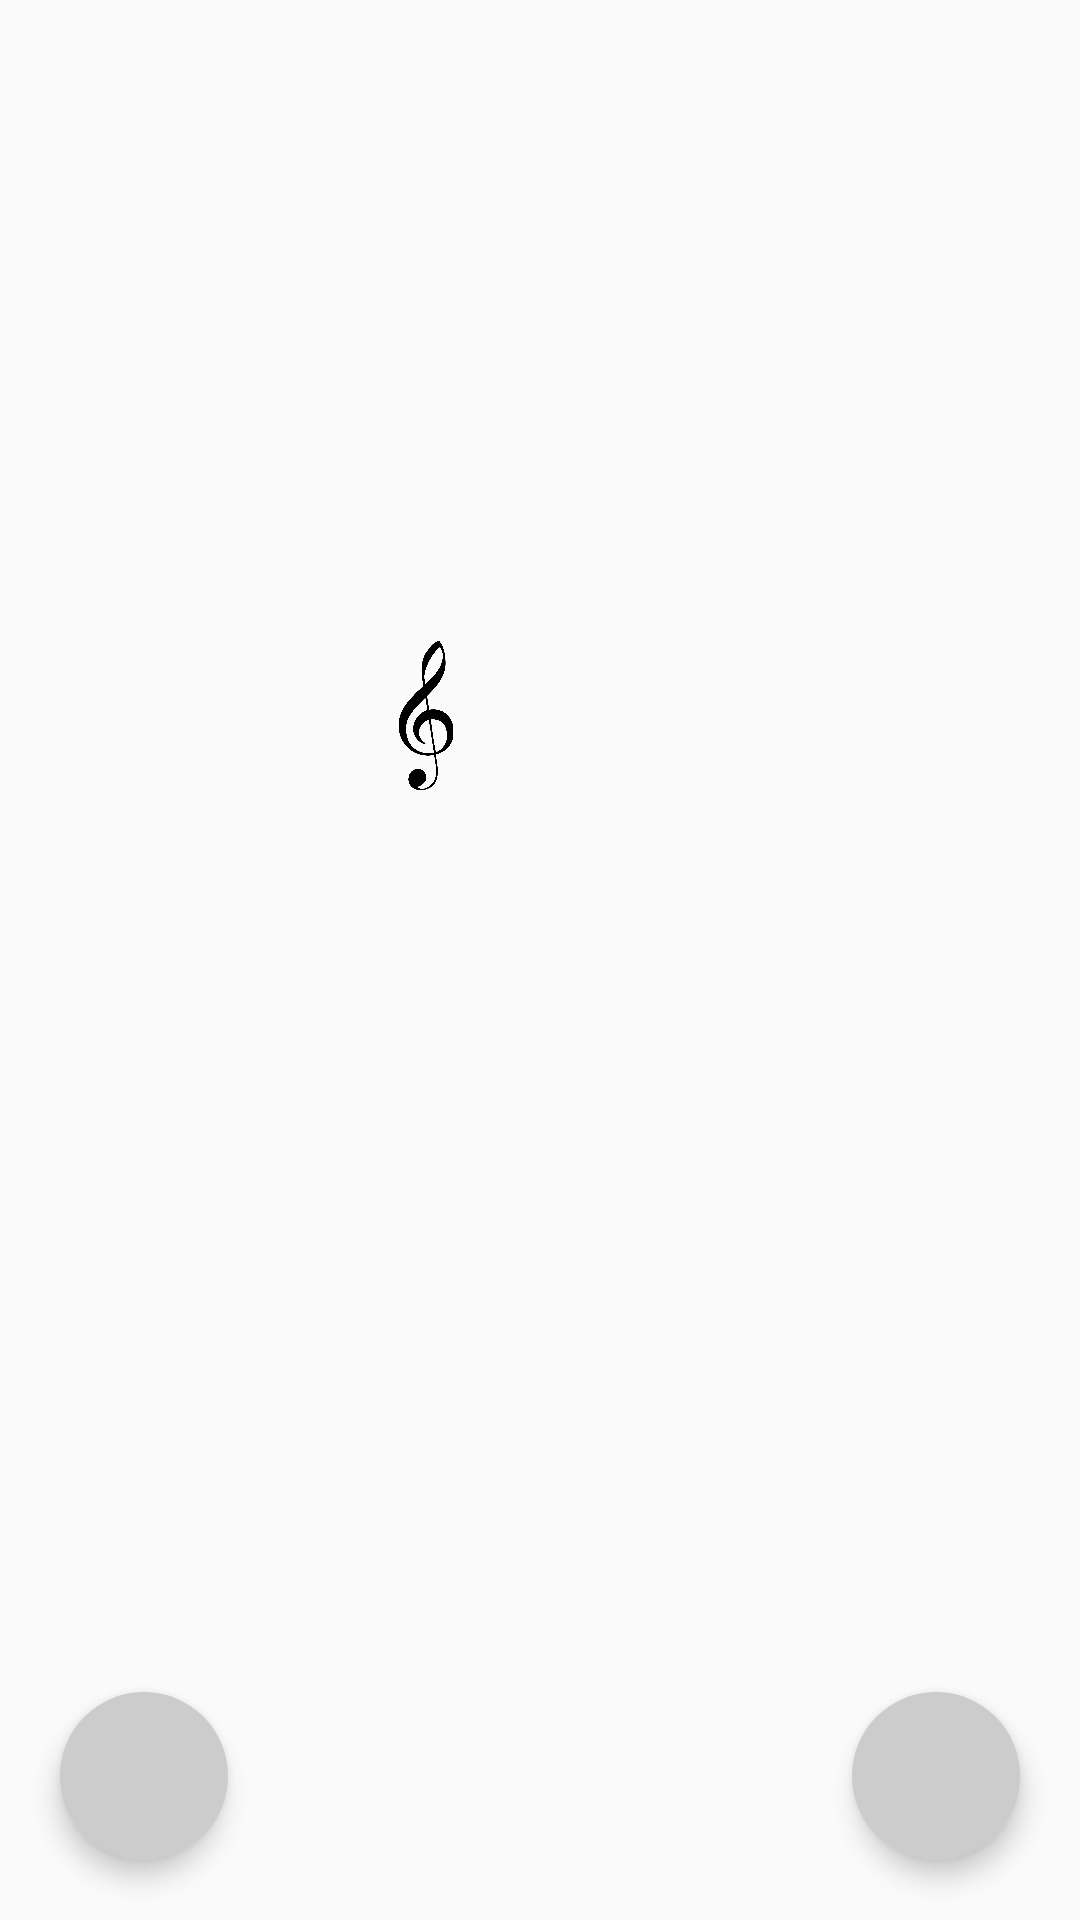

Produce the Android XML layout that renders to this screen, including the resource entries it uses.
<!-- AndroidManifest.xml: application theme AppTheme.NoActionBar -->
<!-- res/layout/fragment_chord.xml -->
<RelativeLayout xmlns:android="http://schemas.android.com/apk/res/android"
    android:layout_width="match_parent"
    android:layout_height="match_parent"
    xmlns:app="http://schemas.android.com/apk/res-auto"
    android:orientation="vertical">


    <ScrollView
        android:layout_width="match_parent"
        android:layout_height="match_parent"
        android:layout_toStartOf="@+id/recent_chords"
        android:id="@+id/scroll_view"
        android:layout_alignParentTop="true"
        android:layout_alignParentStart="true"
        android:scrollbars="none"
        android:paddingStart="@dimen/activity_horizontal_margin"
        android:paddingEnd="@dimen/activity_horizontal_margin"
        android:paddingTop="@dimen/activity_vertical_margin">

        <LinearLayout
            android:layout_width="match_parent"
            android:layout_height="wrap_content"
            android:orientation="vertical"
            android:focusable="false">

            <TextView
                android:layout_width="match_parent"
                android:layout_height="wrap_content"
                android:id="@+id/display_capo"
                android:gravity="top|start"
                android:textSize="@dimen/size_title_normal"
                android:padding="5dp"
                android:textStyle="italic"
                android:layout_marginBottom="@dimen/activity_vertical_margin" />

            <LinearLayout
                android:layout_width="match_parent"
                android:layout_height="0dp"
                android:id="@+id/chord_lyrics"
                android:layout_weight="1"
                android:gravity="top|center"
                android:orientation="vertical"
                android:paddingStart="5dp"
                android:paddingEnd="5dp">

            </LinearLayout>

            <ImageView
                android:layout_marginTop="150dp"
                android:layout_marginBottom="200dp"
                android:layout_width="match_parent"
                android:layout_height="50dp"
                android:src="@drawable/gkey" />

        </LinearLayout>

    </ScrollView>

    <RelativeLayout
        android:id="@+id/chord_bin"
        android:layout_width="match_parent"
        android:layout_height="80dp"
        android:background="@color/transparent_black"
        android:visibility="invisible"
        android:layout_alignParentTop="true"
        android:elevation="5dp">

        <ImageView
            android:layout_width="80dp"
            android:layout_height="match_parent"
            android:src="@drawable/ic_delete"
            android:layout_centerInParent="true"
            android:scaleType="fitCenter"
            android:padding="20dp"
            />

    </RelativeLayout>

    <android.support.v7.widget.RecyclerView
        android:id="@+id/recent_chords"
        android:layout_width="wrap_content"
        android:layout_height="wrap_content"
        app:reverseLayout="true"
        app:stackFromEnd="false"
        android:layout_alignEnd="@+id/add_chord_button"
        android:layout_alignStart="@+id/add_chord_button"
        android:layout_above="@+id/add_chord_button"
        android:layout_marginTop="@dimen/round_button_margin"/>

    <ImageButton
        android:id="@+id/add_chord_button"
        android:layout_width="@dimen/round_button_size"
        android:layout_height="@dimen/round_button_size"
        android:src="@drawable/ic_add_white_36dp"
        android:background="@drawable/round_button_shape"
        android:layout_alignParentEnd="true"
        android:layout_alignParentBottom="true"
        android:layout_margin="@dimen/round_button_margin"
        android:elevation="5dp"/>

    <ImageButton
        android:id="@+id/set_timestamps_button"
        android:layout_width="@dimen/round_button_size"
        android:layout_height="@dimen/round_button_size"
        android:src="@drawable/ic_query_builder_white_36dp"
        android:background="@drawable/round_button_shape"
        android:layout_alignParentBottom="true"
        android:layout_margin="@dimen/round_button_margin"
        android:elevation="5dp"/>

</RelativeLayout>
<!-- resources referenced by this layout -->
<resources>
  <color name="transparent_black">#33000000</color>
  <dimen name="activity_horizontal_margin">16dp</dimen>
  <dimen name="activity_vertical_margin">16dp</dimen>
  <dimen name="round_button_margin">20dp</dimen>
  <dimen name="round_button_size">56dp</dimen>
  <dimen name="size_title_normal">16sp</dimen>
  <!-- drawable gkey: png bitmap (drawable, 34360 bytes) -->
  <!-- drawable ic_delete: png bitmap (drawable-hdpi, 275 bytes) -->
  <!-- drawable round_button_shape (drawable) -->
  <?xml version="1.0" encoding="utf-8"?>
  
  <shape xmlns:android="http://schemas.android.com/apk/res/android"
      android:shape="oval">
      <solid android:color="@color/LightGrey"/>
  </shape>
  <style name="AppTheme.NoActionBar" parent="Theme.AppCompat.Light.DarkActionBar">
          <item name="windowActionBar">false</item>
          <item name="windowNoTitle">true</item>
          <item name="actionOverflowButtonStyle">@style/overflow_style</item>
          <item name="android:windowTranslucentStatus">true</item>
          <item name="android:textColor">@color/text_color</item>
          <item name="editTextStyle">@style/editTextStyle</item>
          <item name="colorPrimary">@color/colorPrimary</item>
          <item name="colorAccent">@color/colorAccent</item>
      </style>
  <color name="LightGrey">#cccccc</color>
  <style name="overflow_style" parent="Widget.AppCompat.ActionButton.Overflow">
          <item name="android:src">@drawable/ic_more_vert_white_24dp</item>
      </style>
  <color name="text_color">#000000</color>
  <style name="editTextStyle" parent="@android:style/Widget.EditText">
          <item name="android:layout_marginBottom">10dp</item>
          <item name="android:background">@drawable/edittext_shape</item>
          <item name="android:textColorHint">@color/text_hint_color</item>
          <item name="android:padding">10dp</item>
      </style>
  <color name="colorPrimary">#102d7d</color>
  <color name="colorAccent">#FF4081</color>
  <!-- drawable edittext_shape (drawable) -->
  <?xml version="1.0" encoding="utf-8"?>
  
  <shape xmlns:android="http://schemas.android.com/apk/res/android">
      <solid android:color="@color/editTextBackground"/>
      <corners android:radius="0dp"/>
  </shape>
  <color name="text_hint_color">#777777</color>
  <color name="editTextBackground">#f0f0ff</color>
</resources>
